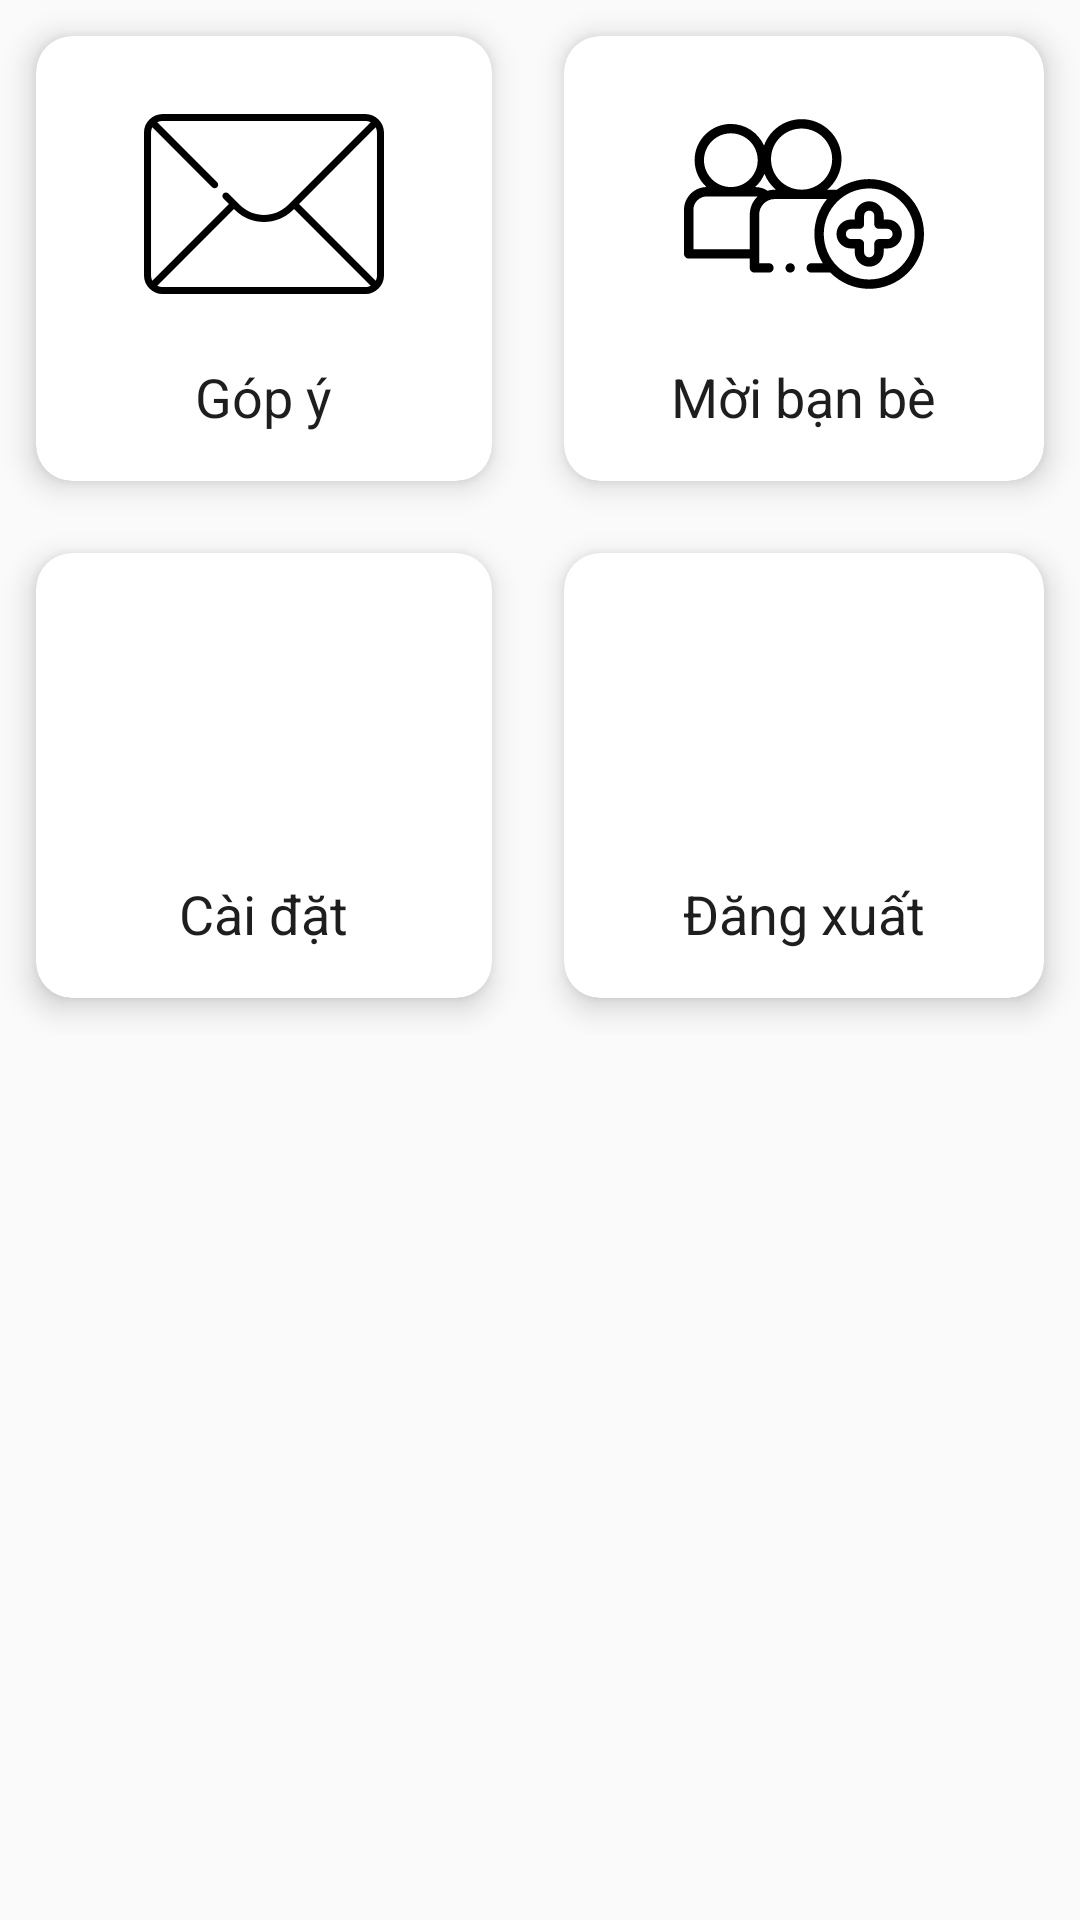

Layout XML and referenced resources for this Android screen:
<!-- AndroidManifest.xml: application theme AppTheme -->
<!-- res/layout/element_account_selected.xml -->
<?xml version="1.0" encoding="utf-8"?>
<RelativeLayout xmlns:android="http://schemas.android.com/apk/res/android"
    android:layout_width="match_parent"
    android:layout_height="match_parent"
    xmlns:app="http://schemas.android.com/apk/res-auto">
    <GridLayout
        android:columnCount="2"
        android:rowCount="3"
        android:alignmentMode="alignMargins"
        android:columnOrderPreserved="false"
        android:layout_width="match_parent"
        android:layout_height="wrap_content">
        <androidx.cardview.widget.CardView
            android:layout_width="wrap_content"
            android:layout_height="wrap_content"
            android:layout_columnWeight="1"
            android:layout_rowWeight="1"
            app:cardElevation="6dp"
            app:cardCornerRadius="12dp"
            android:layout_margin="12dp">
            <LinearLayout
                android:orientation="vertical"
                android:padding="16dp"
                android:gravity="center"
                android:layout_width="match_parent"
                android:layout_height="wrap_content">
                <ImageView
                    android:src="@drawable/ic_letter"
                    android:layout_width="80dp"
                    android:layout_height="80dp"/>

                <TextView
                    android:text="@string/letter_ap"
                    android:textSize="18sp"
                    android:textColor="@color/colorPrimaryText"
                    android:layout_marginTop="12dp"
                    android:layout_width="wrap_content"
                    android:layout_height="wrap_content"/>
            </LinearLayout>
        </androidx.cardview.widget.CardView>

        <androidx.cardview.widget.CardView
            android:layout_width="wrap_content"
            android:layout_height="wrap_content"
            android:layout_columnWeight="1"
            android:layout_rowWeight="1"
            app:cardElevation="6dp"
            app:cardCornerRadius="12dp"
            android:layout_margin="12dp">
            <LinearLayout
                android:orientation="vertical"
                android:padding="16dp"
                android:gravity="center"
                android:layout_width="match_parent"
                android:layout_height="wrap_content">
                <ImageView
                    android:src="@drawable/ic_invite"
                    android:layout_width="80dp"
                    android:layout_height="80dp"/>

                <TextView
                    android:text="@string/invite_ap"
                    android:textSize="18sp"
                    android:textColor="@color/colorPrimaryText"
                    android:layout_marginTop="12dp"
                    android:layout_width="wrap_content"
                    android:layout_height="wrap_content"/>
            </LinearLayout>
        </androidx.cardview.widget.CardView>

        <androidx.cardview.widget.CardView
            android:layout_width="wrap_content"
            android:layout_height="wrap_content"
            android:layout_columnWeight="1"
            android:layout_rowWeight="1"
            app:cardElevation="6dp"
            app:cardCornerRadius="12dp"
            android:layout_margin="12dp">
            <LinearLayout
                android:orientation="vertical"
                android:padding="16dp"
                android:gravity="center"
                android:layout_width="match_parent"
                android:layout_height="wrap_content">
                <ImageView
                    android:src="@drawable/ic_settings"
                    android:layout_width="80dp"
                    android:layout_height="80dp"/>
                <TextView
                    android:text="@string/settings_ap"
                    android:textSize="18sp"
                    android:textColor="@color/colorPrimaryText"
                    android:layout_marginTop="12dp"
                    android:layout_width="wrap_content"
                    android:layout_height="wrap_content"/>
            </LinearLayout>
        </androidx.cardview.widget.CardView>

        <androidx.cardview.widget.CardView
            android:layout_width="wrap_content"
            android:layout_height="wrap_content"
            android:layout_columnWeight="1"
            android:layout_rowWeight="1"
            app:cardElevation="6dp"
            app:cardCornerRadius="12dp"
            android:layout_margin="12dp">
            <LinearLayout
                android:orientation="vertical"
                android:padding="16dp"
                android:gravity="center"
                android:layout_width="match_parent"
                android:layout_height="wrap_content">
                <Button
                    android:id="@+id/btn_logout"
                    android:background="@drawable/ic_logout"
                    android:layout_width="80dp"
                    android:layout_height="80dp"/>

                <TextView
                    android:text="@string/logout_ap"
                    android:textSize="18sp"
                    android:textColor="@color/colorPrimaryText"
                    android:layout_marginTop="12dp"
                    android:layout_width="wrap_content"
                    android:layout_height="wrap_content"/>
            </LinearLayout>
        </androidx.cardview.widget.CardView>
    </GridLayout>
</RelativeLayout>
<!-- resources referenced by this layout -->
<resources>
  <color name="colorPrimaryText">#1E1E1E</color>
  <!-- drawable ic_invite: vector/xml drawable (drawable, 3086 chars, omitted) -->
  <!-- drawable ic_letter (drawable) -->
  <vector xmlns:android="http://schemas.android.com/apk/res/android"
      android:width="512dp"
      android:height="512dp"
      android:viewportWidth="512"
      android:viewportHeight="512">
    <path
        android:fillColor="#FF000000"
        android:pathData="m472.436,64.129h-432.872c-21.815,0 -39.564,17.749 -39.564,39.564v304.613c0,21.815 17.749,39.564 39.564,39.564h432.871c21.816,0 39.564,-17.749 39.564,-39.564v-304.613c0.001,-21.815 -17.748,-39.564 -39.563,-39.564zM330.735,256 L494.272,92.464c1.739,3.369 2.728,7.185 2.728,11.229v304.613c0,4.045 -0.989,7.861 -2.728,11.229zM472.436,79.129c4.045,0 7.861,0.989 11.23,2.729l-176.287,176.286c-28.331,28.33 -74.428,28.33 -102.759,0l-24.597,-24.598c-2.929,-2.929 -7.678,-2.929 -10.606,0 -2.929,2.929 -2.929,7.678 0,10.606l11.848,11.848 -163.537,163.536c-1.739,-3.369 -2.728,-7.184 -2.728,-11.229v-304.614c0,-4.045 0.989,-7.861 2.728,-11.229l127.753,127.753c1.464,1.465 3.384,2.197 5.303,2.197s3.839,-0.732 5.303,-2.197c2.929,-2.929 2.929,-7.678 0,-10.606l-127.752,-127.754c3.368,-1.739 7.185,-2.729 11.23,-2.729h432.871zM39.564,432.871c-4.045,0 -7.861,-0.989 -11.23,-2.729l163.537,-163.536 2.143,2.144c17.089,17.089 39.538,25.634 61.986,25.634s44.896,-8.544 61.986,-25.634l2.143,-2.144 163.536,163.536c-3.368,1.739 -7.185,2.729 -11.23,2.729z"/>
  </vector>
  <string name="invite_ap">Mời bạn bè</string>
  <string name="letter_ap">Góp ý</string>
  <string name="logout_ap">Đăng xuất</string>
  
      //Menu Bar Bookmark
  <string name="settings_ap">Cài đặt</string>
  <style name="AppTheme" parent="Theme.AppCompat.Light.NoActionBar">
          
          <item name="colorPrimary">@color/colorPrimary</item>
          <item name="colorPrimaryDark">@color/colorPrimaryDark</item>
          <item name="colorAccent">@color/colorAccent</item>
      </style>
  <color name="colorPrimary">#85001F</color>
  <color name="colorPrimaryDark">#630118</color>
  <color name="colorAccent">#D8211B</color>
</resources>
